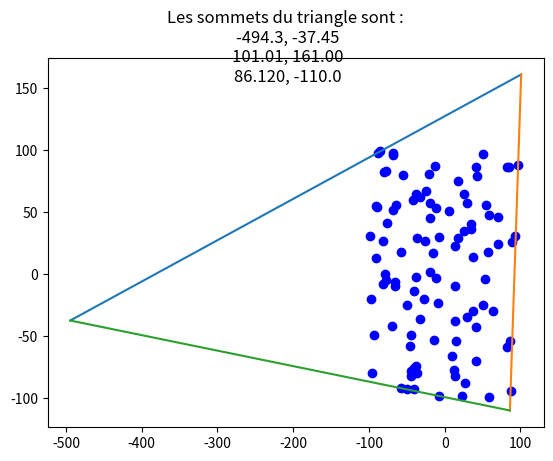

The matplotlib source for this figure:
import numpy as np
from math import atan2, sqrt
import matplotlib.pyplot as plt
from random import randint


class Point:
    """ Definit les points de l'espace 2D.
        chaque point a pour attribus une abcisse x et une ordonne y

        """

    def __init__(self, x=0, y=0):
        """

        @param x: abscisse du point
        @param y: ordonnée du point
        """
        self.x_ = x
        self.y_ = y


    def calcule_angle(self, ancre):
        """

        @param ancre:   point de référence plus bas et plus à gauche que tous les autres points
        @return:         l'angle entre l'horizontale passant par ancre
                        et le segment (ancre - self )
                        l'angle est en fait représenté par son cosinus
        """
        den = (self.x_ - ancre.x_) ** 2 + (self.y_ - ancre.y_) ** 2
        angle = (self.x_ - ancre.x_) / sqrt(den)

        return angle

    def getx(self):
        """ Accesseur pour x_

        @return:     attribut x_
        """
        return self.x_

    def gety(self):
        """ Accesseur pour y_

        @return:     attribut y_
        """
        return self.y_

    def __lt__(self, autre_point):
        """

        @param autre_point:     autre_point point
        @return:                 True si le point est plus en bas ou plus à gauche que le second point
        """

        if self.y_ < autre_point.y_:
            return True

        elif self.y_ == autre_point.y_:
            return self.x_ < autre_point.x_

        return False

def ccw (point1, point2, point3):
# *******************************

# fonction qui calcule si pour passer du point1, au point2
# puis au point3 on tourne dans le sens des aiguilles d'une montre (-1)
# ou dans le sens contraire des aiguilles d'une montre (1)
# rend 0 s'ils sont sur la meme ligne */
# ccw : counterclockwise */

    dx1 = point2.getx() - point1.getx() ;		#  dy/dx : pente de la droite
    dy1 = point2.gety() - point1.gety() ;
    dx2 = point3.getx() - point1.getx() ;
    dy2 = point3.gety() - point1.gety() ;

    if (dx1*dy2 > dy1*dx2):
        return +1
    if (dx1*dy2 < dy1*dx2):
        return -1
    if (dx1*dx2 < 0 or dy1*dy2 < 0):
        return -1
    if ((dx1*dx1 + dy1*dy1) < (dx2*dx2 + dy2*dy2)):
        return +1
    return 0


class Nuage:

    def __init__(self,nom_fichier):
        with open(nom_fichier, 'r') as file:
            self.ensemble_point_ = set()
            for ligne in file:
                ligne = ligne.split()
                self.ensemble_point_.add(Point(float(ligne[0]), float(ligne[1])))#creation objet type point et convertir chaine de caractere en nombre

    def calcul_ancre(self):
        return min(self.ensemble_point_)

    def calcul_polygone(self):
        """

        @return: un polygone a partir d'un ensemble de pts par la méthode :
                 - tri des pts par angle croissant selon l'angle avec l'horizontale
        """
        # le polygone est constitué d'une liste de tous les points du nuage
        polygone = list(self.ensemble_point_)
        # recherche du point le plus bas
        ancre = self.calcul_ancre()

        # on enleve ancre pour ne pas avoir de problème de division par zéro qd on calcule l'angle
        polygone.remove(ancre)

        # on trie la liste des points en fonction de l'angle
        # les angles varient dans l'ordre inverse des consinus
        # il faut donc faire un tri inverse
        polygone.sort(key=lambda pt: pt.calcule_angle(ancre), reverse=True)

        # on remet l'ancre dans le poloygone
        polygone.insert(0, ancre)

        return polygone

    def calcul_enveloppe_graham(self):
        """

        @return:     l'enveloppe convexe "entourant" le nuage de points
        """

        # au depart, on dispose du polygone constitué des points du nuage de points classés
        # par angle croissant par rapport à l'horizontale qui passe par l'ancre
        polygone = self.calcul_polygone()

        # on ajoute le premier point à la fin du polygone
        # pour que l'avant dernier point soit traité comme les autres
        polygone.append(polygone[0])

        #  Examen des points du polygone
        #  sauf les deuxs premiers points qui sont d'office sur l'enveloppe
        # et qu'on a mis au début du polygone

        enveloppe = [polygone[0], polygone[1]]
        prec = polygone[1]
        for i in range(2, len(polygone) - 1):
            # i represente le rang du point examine dans le polygone
            point = polygone[i]
            psuiv = polygone[i + 1]

            if ccw(prec, point, psuiv) != -1:
                # le point pt est sur l'enveloppe, on l'ajoute
                # et on avance
                enveloppe.append(point)
            else:
                # le point pt n'est pas sur l'enveloppe
                # on ne l'ajoute pas et on recule sur l'enveloppe
                point = prec
                prec = enveloppe[-2]

                while (ccw(prec, point, psuiv) == -1):
                    # La suppression de P entraine peut-etre d'autres suppressions
                    # sur les points precedents
                    # on boucle tant qu'on supprime des points
                    enveloppe.pop()
                    point = prec
                    prec = enveloppe[-2]

            prec = point
            # on réduit l'enveloppe convexe à seulement les points qui sont dans l'enveloppe
        return enveloppe


with open("test.dta", "w") as test:
    for i in range(100):
        test.write(str(randint(-100, 100)) + " " + str(randint(-100, 100)) + "\n")

# nom_fichier = input("Saisissez le nom du fichier de données (***.dta) : ")
nom_fichier = 'test.dta'
mon_nuage = Nuage(nom_fichier)
hull = mon_nuage.calcul_enveloppe_graham()


polygone = []
for i in range(len(hull)):
    pt = (hull[i].getx(), hull[i].gety())
    polygone.append(pt)

a = 0
b = 0
c = 0

vertexA = (0.0, 0.0)
vertexB = (0.0, 0.0)
vertexC = (0.0, 0.0)

bestArea = float("inf")
bestA = (0.0, 0.0)
bestB = (0.0, 0.0)
bestC = (0.0, 0.0)



def predecessor(point_index):
    return point_index - 1 if point_index != 0 else len(polygone) - 1


def successor(point_index):
    return (point_index + 1) % len(polygone)


def find_minimal_enclosing_triangle():
    global a, b, c
    for c in range(len(polygone)):
        for a in range(len(polygone)):
            if areValidIntersectingLines(predecessor(a), a, predecessor(c), c):
                for b in range(len(polygone)):
                    if areValidPolygonPoints(c, a, b):
                        findMinEnclosingTriangleTangentSideB()
                        findMinEnclosingTriangleFlushSideB()


def areValidIntersectingLines(index_a1, index_a2, index_b1, index_b2):
    a1 = polygone[index_a1]
    a2 = polygone[index_a2]
    b1 = polygone[index_b1]
    b2 = polygone[index_b2]

    s = np.vstack([a1, a2, b1, b2])  # s for stacked
    h = np.hstack((s, np.ones((4, 1))))  # h for homogeneous
    l1 = np.cross(h[0], h[1])  # get first line
    l2 = np.cross(h[2], h[3])  # get second line
    x, y, z = np.cross(l1, l2)  # point of intersection
    if z == 0:  # lines are parallel
        return False
    else:
        global vertexB
        vertexB = (x / z, y / z)
        return True


def areValidPolygonPoints(a, b, c):
    return (a != c) and (a != b) and (b != c)


def findMinEnclosingTriangleTangentSideB():
    if (b != predecessor(c)) and (b != predecessor(a)):
        sideCParameters = lineEquationParameters(polygone[predecessor(c)], polygone[c])
        sideAParameters = lineEquationParameters(polygone[predecessor(a)], polygone[a])

        if not areParallelLines(sideCParameters, sideAParameters):
            updateVerticesCAndA(sideCParameters, sideAParameters)

            if isValidTangentSideB():
                computeEnclosingTriangle()


def lineIntersection(a1, b1, a2, b2):
    A1 = b1[1] - a1[1]
    B1 = a1[0] - b1[0]
    C1 = (a1[0] * A1) + (a1[1] * B1)

    A2 = b2[1] - a2[1]
    B2 = a2[0] - b2[0]
    C2 = (a2[0] * A2) + (a2[1] * B2)

    det = (A1 * B2) - (A2 * B1)

    if not almostEqual(det, 0):
        intersection = (float(((C1 * B2) - (C2 * B1)) / (det)), float(((C2 * A1) - (C1 * A2)) / (det)))
        return intersection
    else:
        return False


def findMinEnclosingTriangleFlushSideB():
    # If vertices A and C exist
    global vertexA, vertexC
    vertexA = lineIntersection(polygone[predecessor(b)], polygone[b], polygone[predecessor(c)], polygone[c])
    vertexC = lineIntersection(polygone[predecessor(a)], polygone[a], polygone[predecessor(b)], polygone[b])

    if vertexA is not False and vertexC is not False:
        computeEnclosingTriangle()


def lineEquationParameters(point1, point2):  # line equation ax + by + c = 0
    param_a = point2[1] - point1[1]
    param_b = point1[0] - point2[0]
    param_c = ((-point1[1]) * param_b) - (point1[0] * param_a)
    return param_a, param_b, param_c


def areParallelLines(sideCParameters, sideAParameters):
    determinant = (sideCParameters[0] * sideAParameters[1]) - (sideAParameters[0] * sideCParameters[1])
    return almostEqual(determinant, 0)


def updateVerticesCAndA(sideCParameters, sideAParameters):
    # Side A parameters
    a1 = sideCParameters[0]
    b1 = sideCParameters[1]
    c1 = sideCParameters[2]

    # Side B parameters
    a2 = sideAParameters[0]
    b2 = sideAParameters[1]
    c2 = sideAParameters[2]

    # Polygon point "b" coordinates
    m = polygone[b][0]
    n = polygone[b][1]

    # Compute vertices A and C x-coordinates
    x2 = ((2 * b1 * b2 * n) + (c1 * b2) + (2 * a1 * b2 * m) + (b1 * c2)) / ((a1 * b2) - (a2 * b1))
    x1 = (2 * m) - x2

    # Compute vertices A and C y-coordinates
    y2 = 0.0
    y1 = 0.0

    if almostEqual(b1, 0):  # b1 = 0 and b2 != 0
        y2 = ((-c2) - (a2 * x2)) / b2
        y1 = (2 * n) - y2
    elif almostEqual(b2, 0):  # b1 != 0 and b2 = 0
        y1 = ((-c1) - (a1 * x1)) / b1
        y2 = (2 * n) - y1
    else:  # b1 != 0 and b2 != 0
        y1 = ((-c1) - (a1 * x1)) / b1
        y2 = ((-c2) - (a2 * x2)) / b2

    # Update vertices A and C coordinates
    global vertexA, vertexC
    vertexA = (x1, y1)
    vertexC = (x2, y2)


def angleOfLineWrtOxAxis(point1, point2):
    y = point2[1] - point1[1]
    x = point2[0] - point1[0]

    angle = (atan2(y, x) * 180 / 3.141592)

    return angle + 360 if angle < 0 else angle


def almostEqual(val1, val2):
    return abs(val1 - val2) < 0.0001


def isAngleBetween(angle1, angle2, angle3):
    if (int(angle2 - angle3) % 180) > 0:
        return (angle3 < angle1) and (angle1 < angle2)
    else:
        return (angle2 < angle1) and (angle1 < angle3)


def lessOrEqual(val1, val2):
    return (val1 < val2) or (almostEqual(val1, val2))


def isAngleBetweenNonReflex(angle1, angle2, angle3):
    if abs(angle2 - angle3) > 180:
        if angle2 > angle3:
            return ((angle2 < angle1) and lessOrEqual(angle1, 360)) or (lessOrEqual(0, angle1) and (angle1 < angle3))
        else:
            return ((angle3 < angle1) and lessOrEqual(angle1, 360)) or (lessOrEqual(0, angle1) and (angle1 < angle2))
    else:
        return isAngleBetween(angle1, angle2, angle3)


def oppositeAngle(angle):
    return angle - 180 if angle > 180 else angle + 180


def isOppositeAngleBetweenNonReflex(angle1, angle2, angle3):
    angle1Opposite = oppositeAngle(angle1)

    return isAngleBetweenNonReflex(angle1Opposite, angle2, angle3)


def isValidTangentSideB():
    angleOfTangentSideB = angleOfLineWrtOxAxis(vertexC, vertexA)
    anglePredecessor = angleOfLineWrtOxAxis(polygone[predecessor(b)], polygone[b])
    angleSuccessor = angleOfLineWrtOxAxis(polygone[b], polygone[successor(b)])

    return (isAngleBetweenNonReflex(angleOfTangentSideB, anglePredecessor, angleSuccessor)) or (
        isOppositeAngleBetweenNonReflex(angleOfTangentSideB, anglePredecessor, angleSuccessor))


def ptInTriang(p_test, p0, p1, p2):
    dX = p_test[0] - p0[0]
    dY = p_test[1] - p0[1]
    dX20 = p2[0] - p0[0]
    dY20 = p2[1] - p0[1]
    dX10 = p1[0] - p0[0]
    dY10 = p1[1] - p0[1]

    s_p = (dY20 * dX) - (dX20 * dY)
    t_p = (dX10 * dY) - (dY10 * dX)
    D = (dX10 * dY20) - (dY10 * dX20)

    if D > 0:
        return (s_p >= 0) and (t_p >= 0) and (s_p + t_p) <= D
    else:
        return (s_p <= 0) and (t_p <= 0) and (s_p + t_p) >= D


def isValidMinimalTriangle():
    for i in range(len(polygone)):
        if not ptInTriang(polygone[i], vertexA, vertexB, vertexC):
            return False
    return True


def updateMinEnclosingTriangle():
    global bestArea, bestA, bestB, bestC
    area = abs(0.5 * (vertexA[0] * (vertexB[1] - vertexC[1]) + vertexB[0] * (vertexC[1] - vertexA[1]) + vertexC[0] * (vertexA[1] - vertexB[1])))
    if area < bestArea:
        bestArea = area
        bestA = vertexA
        bestB = vertexB
        bestC = vertexC


def computeEnclosingTriangle():
    if isValidMinimalTriangle():
        updateMinEnclosingTriangle()
    return




def show_points_polygone_and_triangle():

    # Points

    plt.figure()
    with open(nom_fichier, 'r') as file:
        for ligne in file:
            ligne = ligne.split()
            px = float(ligne[0])
            py = float(ligne[1])
            plt.plot(px, py, 'bo')

    # polygone

    # segments = []
    # for i in range(-1, len(polygone) - 1):
    #     pt1 = (polygone[i][0], polygone[i][1])
    #     pt2 = (polygone[i + 1][0], polygone[i + 1][1])
    #
    #     segments.append((pt1, pt2))
    #
    # for (beginning, end) in segments:
    #     plt.plot([beginning[0], end[0]], [beginning[1], end[1]])

    # Triangle

    plt.plot([bestA[0], bestB[0]], [bestA[1], bestB[1]])
    plt.plot([bestB[0], bestC[0]], [bestB[1], bestC[1]])
    plt.plot([bestC[0], bestA[0]], [bestC[1], bestA[1]])

    plt.suptitle(legende)

    plt.show()


find_minimal_enclosing_triangle()

legende = "Les sommets du triangle sont : " + "\n" \
  + str(bestA[0])[:6] + ", " + str(bestA[1])[:6] + "\n" \
  + str(bestB[0])[:6] + ", " + str(bestB[1])[:6] + "\n" \
  + str(bestC[0])[:6] + ", " + str(bestC[1])[:6]

show_points_polygone_and_triangle()
print(legende)
